Run: headless pygame with SDL's dummy video driver; simulated clock (each Clock.tick advances the game by its frame time, no real sleeping); random seed 0; keys injected as events and as key.get_pressed() state; no mouse input.
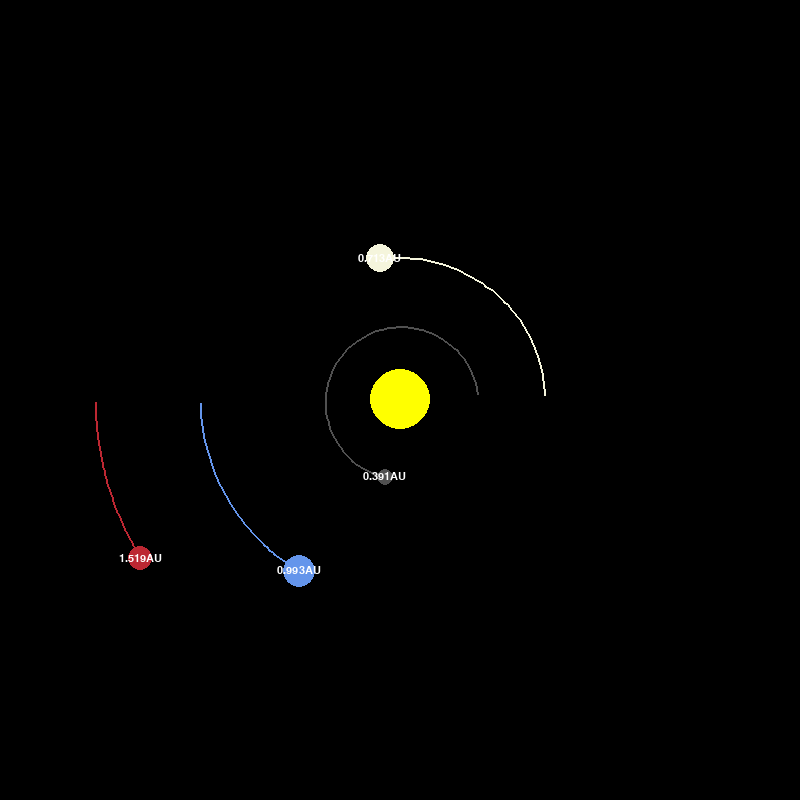
Frame 1 of 4 · flips 1–60 · no input
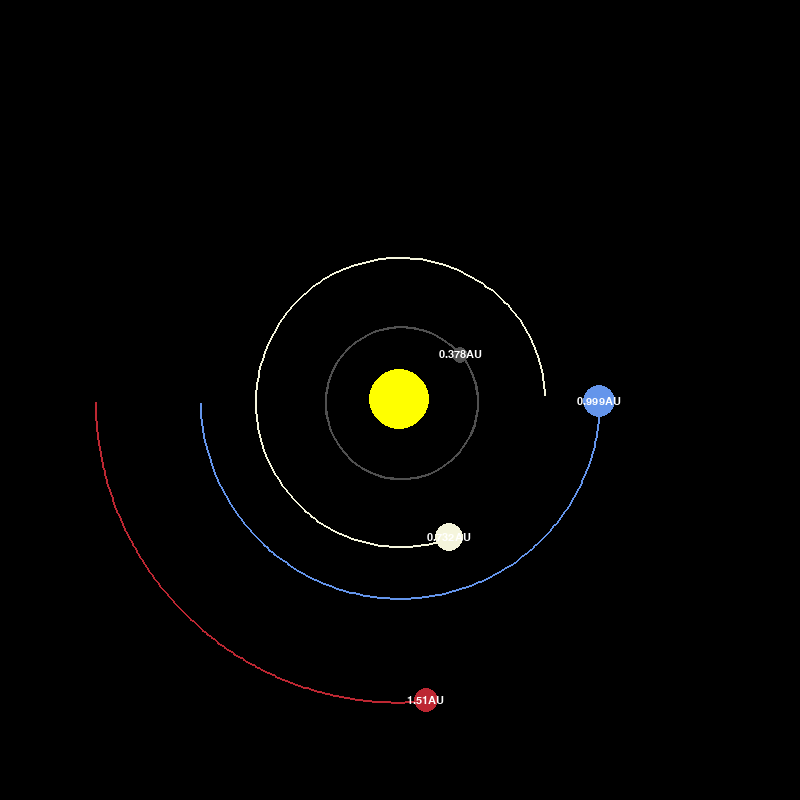
Frame 2 of 4 · flips 61–180 · tapped SPACE, RETURN · held RIGHT (→), D
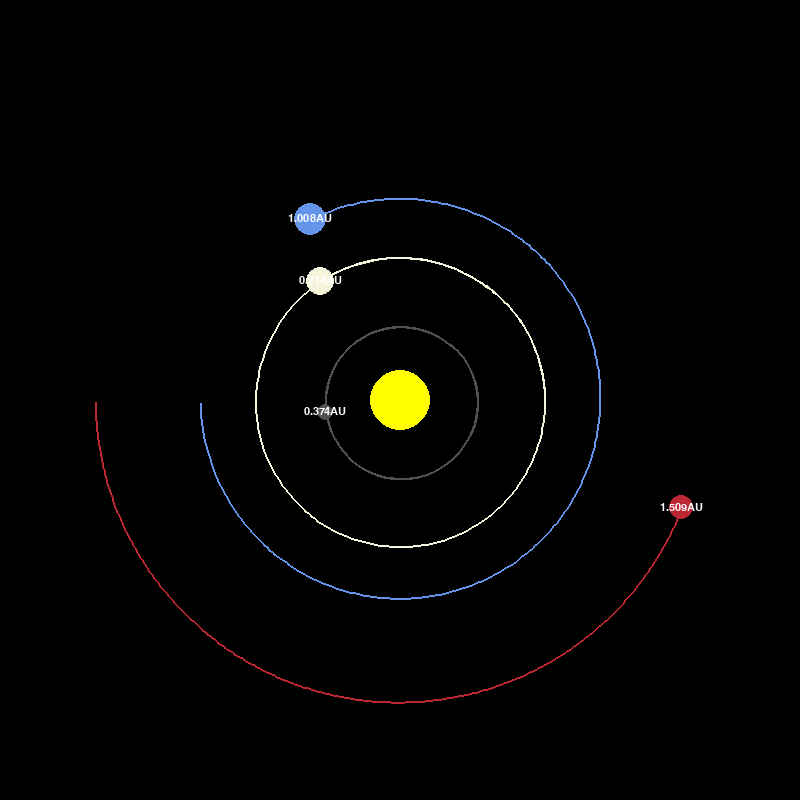
Frame 3 of 4 · flips 181–300 · held DOWN (↓), S
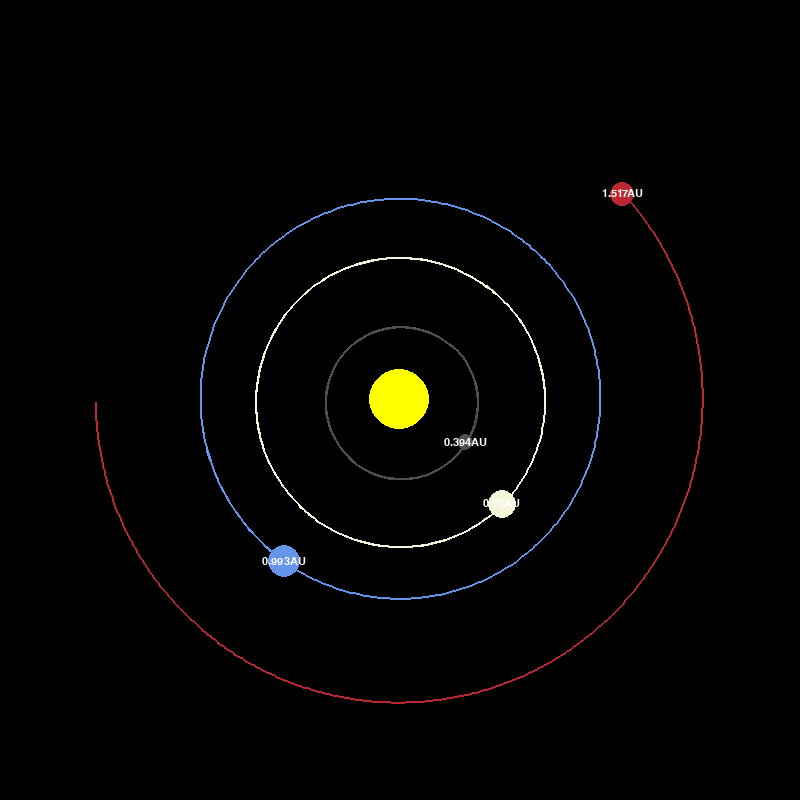
Frame 4 of 4 · flips 301–420 · held LEFT (←), A, UP (↑), W

The pygame program that drew these frames:

import pygame
import math

pygame.init()

#program window (win) size
WIDTH, HEIGHT = 800, 800
WIN = pygame.display.set_mode((WIDTH, HEIGHT))

#planet colors
WHITE = (255, 255, 255)
BEGE = (245, 245, 220)
YELLOW = (255, 255, 0)
BLUE = (100,149,235)
RED = (188, 39, 50)
GREY = (80, 80, 80)

#writing coordinates
FONT = pygame.font.SysFont("comicsans", 16)

pygame.display.set_caption("Planet Simulation")

#planet size
SUNMASS = 1.98892 * 10**30
MERCMASS = 3.30 * 10**23
VENUSMASS = 4.8685 * 10**24
EARTHMASS = 5.9742 * 10**24
MARSMASS = 6.39 * 10**23

class Planet:
    #astronomical unit in meters
    AU = 149.6e6 * 1000

    #gravitational constant
    G = 6.67428e-11

    #defining the scale for 1 AU = 100px
    SCALE = 200 / AU

    #defining the time reference for each hour/day/etc the program updates parameters
    TIMESTEP = 3600*24 #1 day

    def __init__(self, x, y, radius, color, mass):
        #planets related configuration
        self.x = x
        self.y = y
        self.radius = radius
        self.color = color
        self.mass = mass

        #sun related configuration
        self.orbit = []
        self.sun = False
        self.distance_to_sun = 0

        #velocity inputs
        self.x_vel = 0
        self.y_vel = 0

    def draw(self, win):
        x = self.x * self.SCALE + WIDTH / 2
        y = self.y * self.SCALE + HEIGHT / 2
        
        if len(self.orbit) >= 2:
            updated_points = []
            for point in self.orbit:
                x, y = point
                x = x * self.SCALE + WIDTH / 2
                y = y * self.SCALE + HEIGHT / 2
                updated_points.append((x, y))
            #draw orbital lines
            pygame.draw.lines(win, self.color, False, updated_points, 2)
        
        #draw planets
        pygame.draw.circle(win, self.color, (x, y), self.radius)

        #draw distance markers
        if not self.sun:
            distance_text = FONT.render(f"{round(self.distance_to_sun/(149.6e6*1000), 3)}AU", 1, WHITE)
            win.blit(distance_text, (x - distance_text.get_width()/2, y- distance_text.get_height()/2))

    #defining the distance between objects
    def attraction(self, other):
        other_x, other_y = other.x, other.y
        distance_x = other_x - self.x
        distance_y = other_y - self.y
        distance = math.sqrt(distance_x ** 2 + distance_y ** 2)
        
        #defining if other object is "Sun", if it is we keep value for distance
        if other.sun:
            self.distance_to_sun = distance

        #defining the force of attraction (Newton's law of universal gravitation)
        force = self.G * self.mass * other.mass / distance**2
        
        #defining angle using Python library Math to simulate orbit
        theta = math.atan2(distance_y, distance_x)
        force_x = math.cos(theta) * force
        force_y = math.sin(theta) * force

        return force_x, force_y

    def update_position(self, planets):
        total_fx = total_fy = 0
        for planet in planets:
            if self == planet:
                continue

            fx, fy = self.attraction(planet)
            total_fx += fx
            total_fy += fy

        #Using Newton's Second Law (F=m*a) to add velocity and update frame
        self.x_vel += total_fx / self.mass * self.TIMESTEP
        self.y_vel += total_fy / self.mass * self.TIMESTEP

        self.x += self.x_vel * self.TIMESTEP
        self.y += self.y_vel * self.TIMESTEP
        self.orbit.append((self.x, self.y))

def main():
    run = True
    clock = pygame.time.Clock()

    sun = Planet(0, 0, 30, YELLOW, SUNMASS)
    sun.sun = True

    mercury = Planet(0.387 * Planet.AU, 0, 8, GREY, MERCMASS)
    mercury.y_vel = -47.4 * 1000

    venus = Planet(0.723 * Planet.AU, 0, 14, BEGE, VENUSMASS)
    venus.y_vel = -35.02 * 1000

    earth = Planet(-1 * Planet.AU, 0, 16, BLUE, EARTHMASS)
    earth.y_vel = 29.783 * 1000

    mars = Planet(-1.524 * Planet.AU, 0, 12, RED, MARSMASS)
    mars.y_vel = 24.077 * 1000

    planets = [sun, mercury, venus, earth, mars]

    while run:
        clock.tick(60)
        WIN.fill((0, 0, 0))

        #changing background color
        '''
        WIN.fill(COLOR)
        '''

        for event in pygame.event.get():
            if event.type == pygame.QUIT:
                run = False

        for planet in planets:
            planet.update_position(planets)
            planet.draw(WIN)

        pygame.display.update()
    
    
    pygame.quit()

main()
